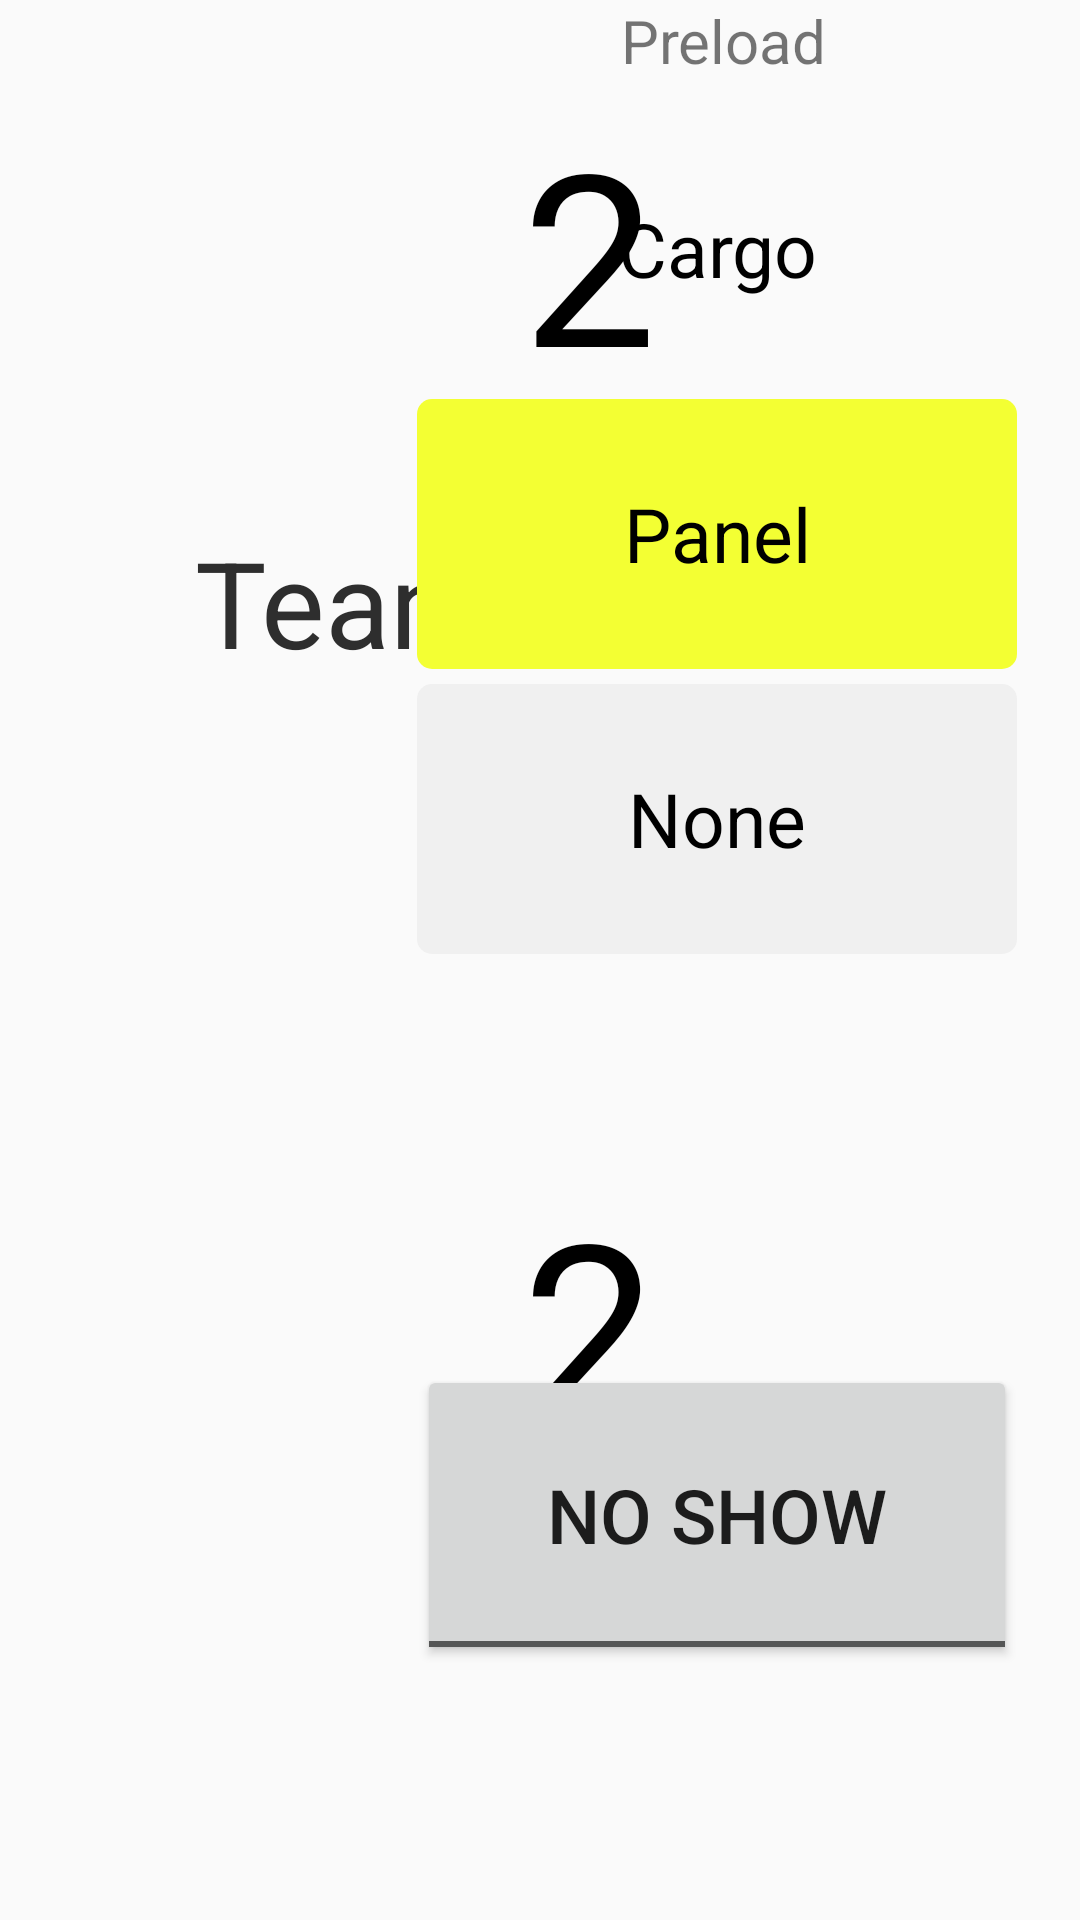

Write the Android layout XML for this screen, with the resource values it uses.
<!-- AndroidManifest.xml: application theme Theme.AppCompat.Light.NoActionBar -->
<!-- res/layout/activity_pregame_left.xml -->
<?xml version="1.0" encoding="utf-8"?>
<RelativeLayout xmlns:android="http://schemas.android.com/apk/res/android"
    xmlns:app="http://schemas.android.com/apk/res-auto"
    android:layout_width="match_parent"
    android:layout_height="match_parent"
    android:orientation="horizontal"
    android:id="@+id/preFieldl">


    <ImageView
        android:id="@+id/imageView"
        android:layout_width="625dp"
        android:layout_height="wrap_content"
        android:layout_alignParentTop="true"
        android:layout_alignStart="@+id/hab"
        android:adjustViewBounds="true"
        android:scaleType="fitXY"
       />

    <RadioGroup
        android:id="@+id/hab"
        android:layout_width="wrap_content"
        android:layout_height="625dp"
        android:layout_alignParentTop="true"
        android:layout_marginLeft="40dp"
        android:gravity="right"
        android:orientation="horizontal"
        >

        <RadioGroup
            android:layout_width="wrap_content"
            android:layout_height="wrap_content"
            android:orientation="vertical"
            android:id="@+id/innerhab2"

            >
            <RadioButton
                android:id="@+id/LayerTwoA"
                android:layout_width="313dp"
                android:layout_height="174dp"
                android:button="@null"
                android:paddingBottom="5dp"
                android:text="2"
                android:textSize="80sp"
                android:textAlignment="center"
                android:onClick="onClickHabTwoA"

                />
            <RadioButton
                android:id= "@+id/temNum2"
                android:layout_width="313dp"
                android:layout_height="45sp"
                android:textSize="40sp"
                android:textAlignment="center"
                android:text= "Team Number:"
                android:button="@null"
                android:enabled= "false"
                android:textColor= "#2E2E2E"
                />

            <RadioButton
                android:id="@+id/teamTextView2"
                android:layout_width="313dp"
                android:layout_height="90dp"
                android:layout_below="@+id/temNum2"
                android:textAlignment="center"
                android:textSize="80sp"
                android:button= "@null"
                android:enabled= "false"
                android:textColor= "#2E2E2E"
                />

            <RadioButton
                android:id="@+id/LayerTwoB"
                android:layout_width="313dp"
                android:layout_height="174dp"
                android:button="@null"
                android:layout_marginTop="45dp"
                android:text="2"
                android:textAlignment="center"
                android:textSize="80sp"
                android:onClick="onClickHabTwoB"
                />

        </RadioGroup>

        <RadioGroup
            android:id="@+id/innerhab1"
            android:layout_width="wrap_content"
            android:layout_height="wrap_content"
            android:orientation="vertical"
            >

            <RadioButton
                android:id="@+id/LayerOneA"
                android:layout_width="312dp"
                android:layout_height="174dp"
                android:button="@null"
                android:onClick="onClickHabOneA"
                android:text="1"
                android:textAlignment="center"
                android:textSize="80sp"

                />

            <RadioButton
                android:id="@+id/LayerOneB"
                android:layout_width="312dp"
                android:layout_height="178dp"
                android:button="@null"
                android:text="1"
                android:textAlignment="center"
                android:textSize="80sp"
                android:onClick="onClickHabOneB"
                />

            <RadioButton
                android:id="@+id/LayerOneC"
                android:layout_width="312dp"
                android:layout_height="175dp"
                android:button="@null"
                android:text="1"
                android:textAlignment="center"
                android:textSize="80sp"
                android:onClick="onClickHabOneC"
                />
        </RadioGroup>
    </RadioGroup>

    <ToggleButton
        android:id="@+id/showedUp"
        android:layout_width="200dp"
        android:layout_height="100dp"
        android:layout_above="@+id/btn_arrow"
        android:layout_alignParentEnd="true"
        android:layout_marginEnd="21dp"
        android:textOff="No Show"
        android:textOn="No Show"
        android:textSize="25dp"
        android:onClick="onClickShowUp"


        />

    <TextView
        android:id="@+id/preloadTV"
        android:layout_width="150dp"
        android:layout_height="wrap_content"
        android:layout_alignParentEnd="true"
        android:layout_alignParentTop="true"
        android:layout_marginEnd="44dp"
        android:text="Preload"
        android:textSize="20dp"
        android:textAlignment="center"
        />

    <RadioGroup
        android:id="@+id/preload"
        android:layout_width="200dp"
        android:layout_height="280dp"
        android:layout_alignParentTop="true"
        android:layout_alignStart="@+id/showedUp"
        android:layout_marginTop="38dp">

        <RadioButton
            android:id="@+id/preloadCargo"
            android:layout_width="200dp"
            android:layout_height="90dp"
            android:background="@drawable/map_placement_cargo_selector"
            android:button="@null"
            android:text="Cargo"
            android:textAlignment="center"
            android:textSize="25sp" />

        <RadioButton
            android:id="@+id/preloadPanel"
            android:layout_width="200dp"
            android:layout_height="90dp"
            android:layout_marginTop="5dp"
            android:background="@drawable/map_placement_panel_selector"
            android:button="@null"
            android:text="Panel"
            android:textAlignment="center"
            android:textSize="25sp" />

        <RadioButton
            android:id="@+id/preloadNone"
            android:layout_width="200dp"
            android:layout_height="90dp"
            android:layout_marginTop="5dp"
            android:background="@drawable/pregame_preload_none_selector"
            android:button="@null"
            android:text="None"
            android:textAlignment="center"
            android:textSize="25sp" />


    </RadioGroup>

    <Button
        android:id="@+id/btn_arrow"
        android:layout_width="221dp"
        android:layout_height="85dp"
        android:layout_alignParentBottom="true"
        android:layout_alignParentEnd="true"
        android:background="@drawable/map_next_arrow"
        android:onClick="onClickDataCheck"
        android:textAlignment="center" />

</RelativeLayout>
<!-- resources referenced by this layout -->
<resources>
  <!-- drawable map_placement_panel_selector (drawable) -->
  <?xml version="1.0" encoding="utf-8"?>
  <selector xmlns:android="http://schemas.android.com/apk/res/android">
      <item android:state_checked="true" >
          <shape android:shape="rectangle"  >
              <corners android:radius="5dp" />
              <solid android:color="#000000" />
              <stroke
                  android:width="5dp"
                  android:color="#000000"
                  />
  
              <solid android:color="#f3ff33"/>
          </shape>
      </item>
      <item android:state_checked="false">
          <shape android:shape="rectangle">
              <corners android:radius="5dp" />
              <solid android:color="#f3ff33" />
          </shape>
  
      </item>
  </selector>
  <!-- drawable pregame_preload_none_selector (drawable) -->
  <?xml version="1.0" encoding="utf-8"?>
  <selector xmlns:android="http://schemas.android.com/apk/res/android">
      <item android:state_checked="true" >
          <shape android:shape="rectangle"  >
              <corners android:radius="5dp" />
              <solid android:color="#000000" />
              <stroke
                  android:width="5dp"
                  android:color="#000000"
                  />
  
              <solid android:color="#f0f0f0"/>
          </shape>
      </item>
      <item android:state_checked="false">
          <shape android:shape="rectangle">
              <corners android:radius="5dp" />
              <solid android:color="#f0f0f0" />
          </shape>
  
      </item>
  </selector>
</resources>
